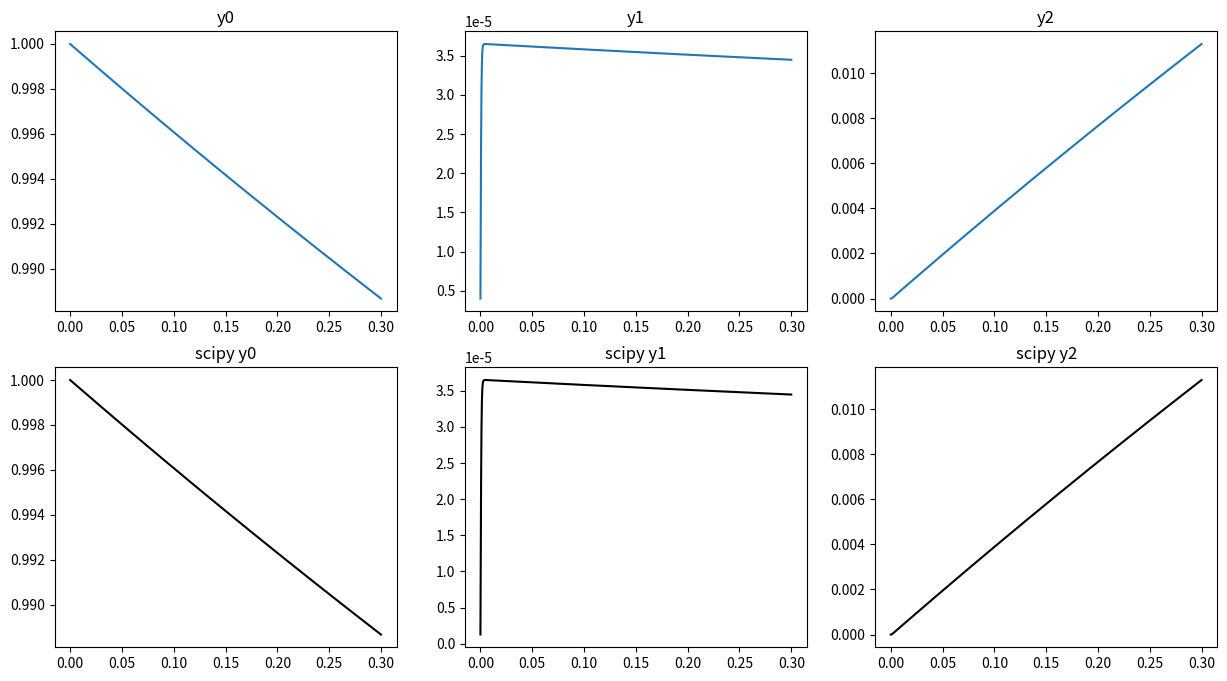

Here is the Python script that generated this plot:
import numpy as np
from scipy.integrate import BDF
from scipy.optimize import newton
from matplotlib import pyplot as plt

def y_derivative(t, y, k1=0.04, k2=3e7, k3=1e4):
    dy = np.zeros(3)
    y1, y2, y3 = y
    dy[0] = -k1*y1 + k3*y2*y3
    dy[1] = k1*y1 - k3*y2*y3 - k2*y2**2
    dy[2] = k2*y2**2
    return dy

#initial state
y0 = np.array([1, 0, 0])
t_1 = 0.3

#bdf realization
def func_for_newton_method(y_next, y, y_prev, step_size):
    return 1.5*y_next - 2*y + 0.5*y_prev - step_size*y_derivative(0, y_next)

def calculate_by_bdf(y0, t_1, step_size=0.001):
    y_prev = y0
    t = 0
    t_array = []
    y_array = []
    y = y_prev + step_size*y_derivative(0, y_prev)
    
    while t < t_1:
        y_array.append(y)
        t_array.append(t)
        
        y_next = newton(func_for_newton_method, y, args=(y, y_prev, step_size))
        y_prev = y
        y = y_next
        t = t + step_size
    return t_array, np.array(y_array)

x, y = calculate_by_bdf(y0, t_1, 0.0001)

#library method
def calculate_by_scipy_bdf(func, y0, t_1, max_step=0.001):
    solver = BDF(func, 0, y0, t_1, max_step=max_step)
    y_array = []
    t_array = []

    while solver.status!='finished':
        solver.step()
        current_inter = solver.dense_output()
        y_array.append(current_inter(solver.t))
        t_array.append(solver.t)
        
    return t_array, np.array(y_array)

scipy_x, scipy_y = calculate_by_scipy_bdf(y_derivative, y0, t_1, 0.0001)

fig, axes = plt.subplots(2, 3, figsize=(15, 8))

for i in range(3):
    axes[0][i].set_title('y{num}'.format(num=i))
    axes[0][i].plot(x, y[:, i])
    
for j in range(3):
    axes[1][j].set_title('scipy y{num}'.format(num=j))
    axes[1][j].plot(scipy_x, scipy_y[:, j], 'k')
    
plt.show()
